3-way image classification set "data" from GitHub (Sabbir256/paddy-leaf-disease); label vocabulary: bacterial leaf blight, brown spot, leaf smut.

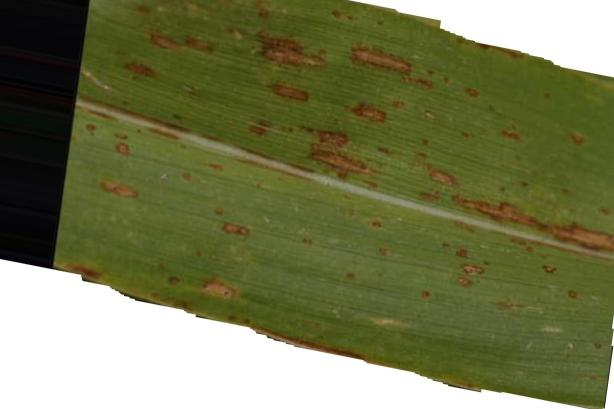
Label: leaf smut

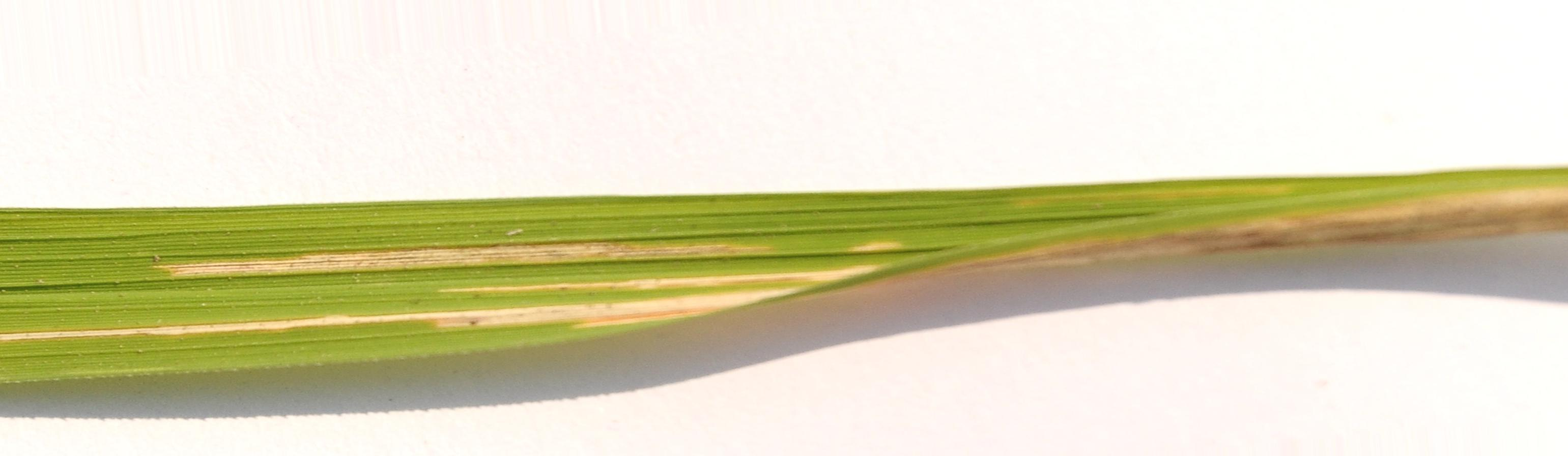
Label: bacterial leaf blight

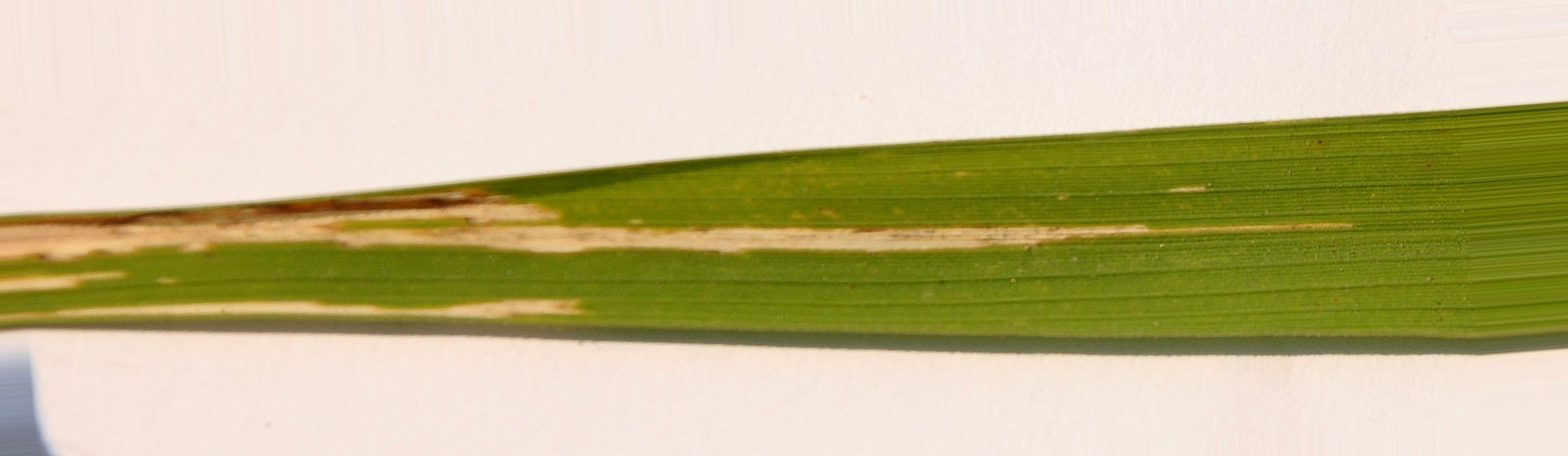
Label: bacterial leaf blight

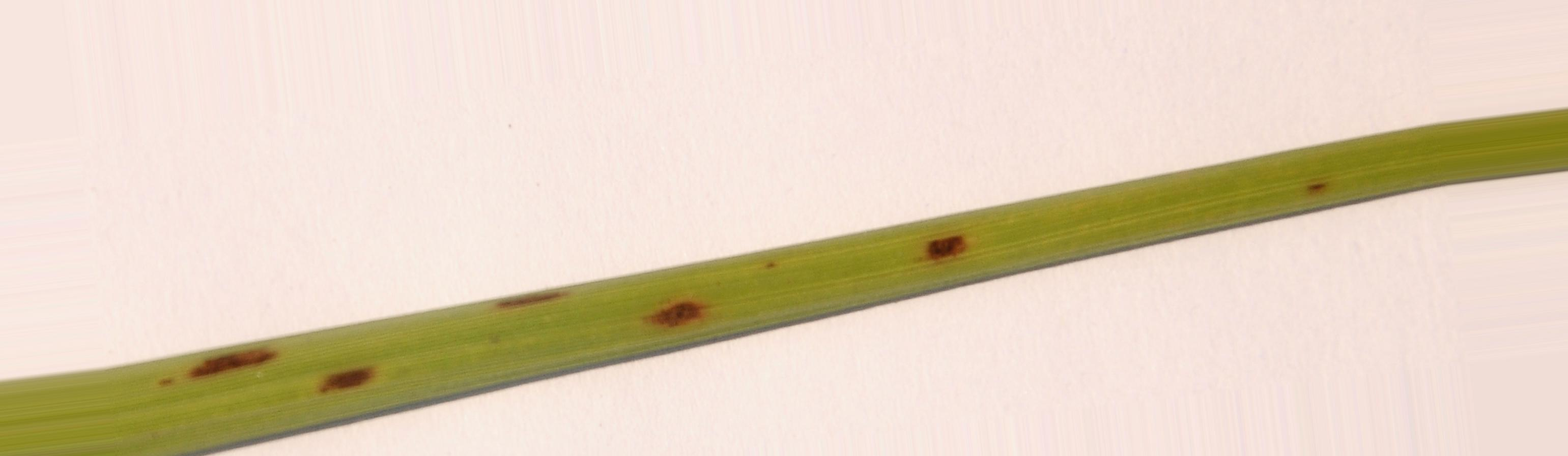
Label: brown spot

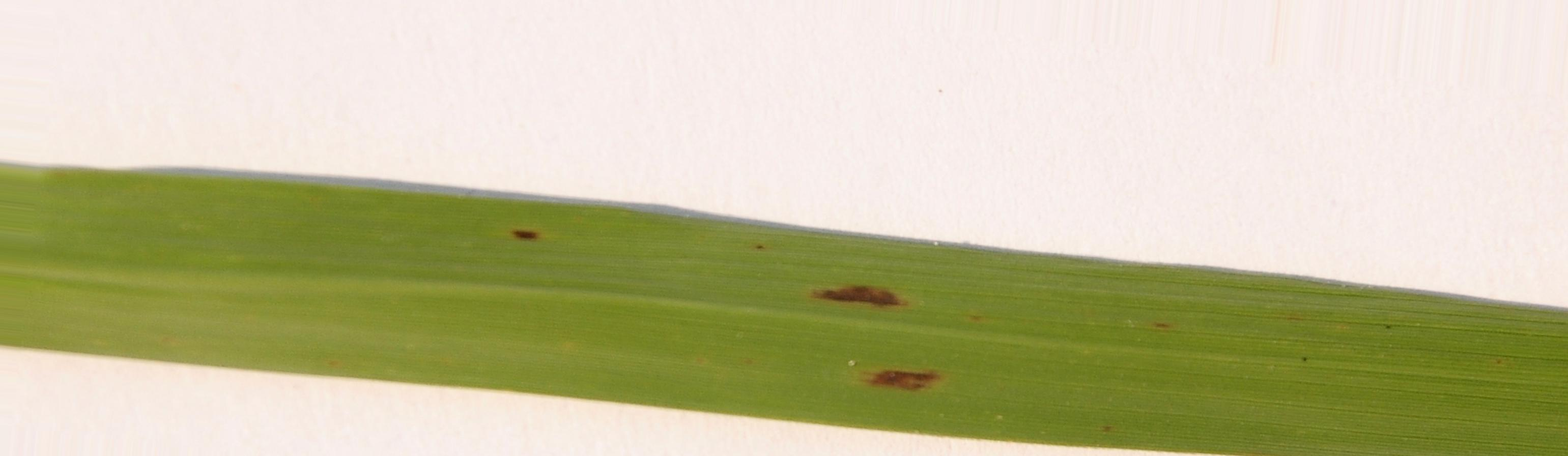
Label: brown spot

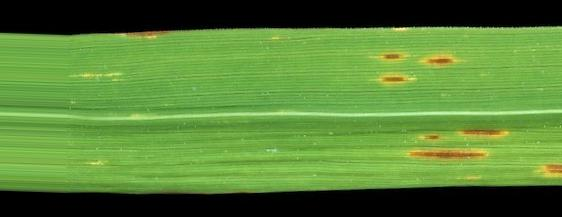
Label: leaf smut
